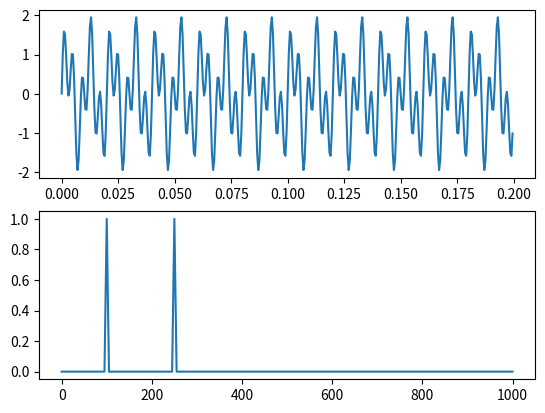

Recreate this plot in Python.
import numpy as np
import matplotlib.pyplot as plt

Fs = 2000 # Sampling freq
tstep = 1 / Fs
f0 = 100

N = int(20 * Fs / f0) # number of samples

t = np.linspace(0, (N-1)*tstep, N) # time steps
fstep = Fs / N # freq interval
f = np.linspace(0, (N-1)*fstep, N) # freq steps

y = 1 * np.sin(2 * np.pi * f0 * t) + 1 * np.sin(5 * np.pi * f0 * t)

# perform fft
X = np.fft.fft(y)
X_mag = np.abs(X) / N 


f_plot = f[0:int(N/2+1)]
X_mag_plot = 2 * X_mag[0:int(N/2+1)]
X_mag_plot[0] = X_mag_plot[0] / 2


#plot
fig, [ax1, ax2] = plt.subplots(nrows = 2, ncols = 1)
ax1.plot(t, y)
ax2.plot(f_plot, X_mag_plot)
plt.show()
